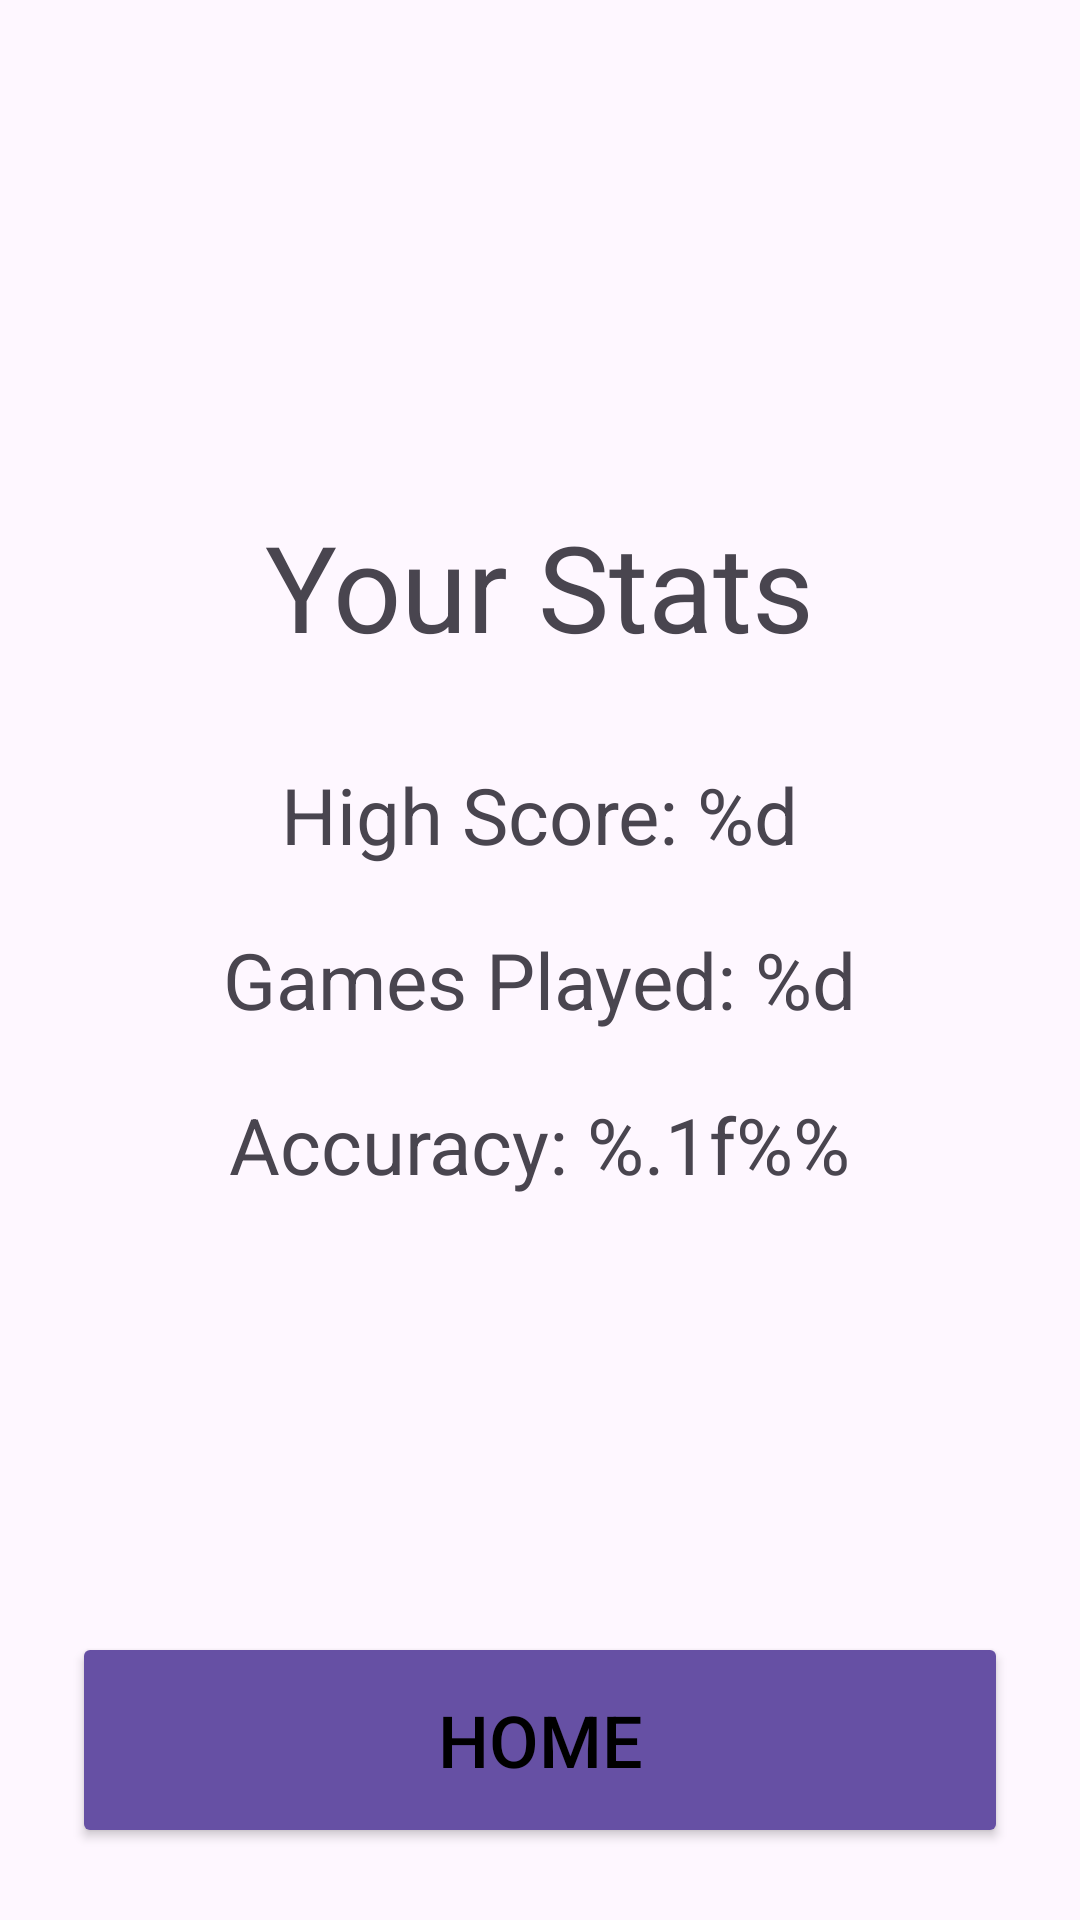

Produce the Android XML layout that renders to this screen, including the resource entries it uses.
<!-- AndroidManifest.xml: application theme Theme.PopulationGuesser -->
<!-- res/layout/activity_stats.xml -->
<?xml version="1.0" encoding="utf-8"?>
<LinearLayout xmlns:android="http://schemas.android.com/apk/res/android"
    xmlns:tools="http://schemas.android.com/tools"
    android:id="@+id/main"
    android:layout_width="match_parent"
    android:layout_height="match_parent"
    android:orientation="vertical"
    tools:context=".StatsActivity">

    <LinearLayout
        android:layout_width="match_parent"
        android:layout_height="match_parent"
        android:orientation="vertical"
        android:padding="24dp">

        <LinearLayout
            android:layout_width="match_parent"
            android:layout_height="0dp"
            android:layout_weight="1"
            android:gravity="center"
            android:orientation="vertical">

            <TextView
                android:layout_width="wrap_content"
                android:layout_height="wrap_content"
                android:text="@string/stats_title"
                android:textSize="40sp" />

            <TextView
                android:id="@+id/textHighScore"
                android:layout_width="wrap_content"
                android:layout_height="wrap_content"
                android:layout_marginTop="32dp"
                android:text="@string/high_score_format"
                android:textSize="26sp" />

            <TextView
                android:id="@+id/textGamesPlayed"
                android:layout_width="wrap_content"
                android:layout_height="wrap_content"
                android:layout_marginTop="20dp"
                android:text="@string/games_played_format"
                android:textSize="26sp" />

            <TextView
                android:id="@+id/textAccuracy"
                android:layout_width="wrap_content"
                android:layout_height="wrap_content"
                android:layout_marginTop="20dp"
                android:text="@string/accuracy_format"
                android:textSize="26sp" />

        </LinearLayout>

        <Button
            android:id="@+id/buttonBackHome"
            android:layout_width="match_parent"
            android:layout_height="wrap_content"
            android:minHeight="72dp"
            android:textSize="24sp"
            android:textColor="@android:color/black"
            android:backgroundTint="@color/button_purple"
            android:text="@string/home" />

    </LinearLayout>

</LinearLayout>
<!-- resources referenced by this layout -->
<resources>
  <color name="button_purple">#6650A4</color>
  <string name="accuracy_format">Accuracy: %.1f%%</string>
  <string name="games_played_format">Games Played: %d</string>
  <string name="high_score_format">High Score: %d</string>
  <string name="home">Home</string>
  <string name="stats_title">Your Stats</string>
  <style name="Theme.PopulationGuesser" parent="Base.Theme.PopulationGuesser" />
  <style name="Base.Theme.PopulationGuesser" parent="Theme.Material3.DayNight.NoActionBar">
          
          
      </style>
</resources>
